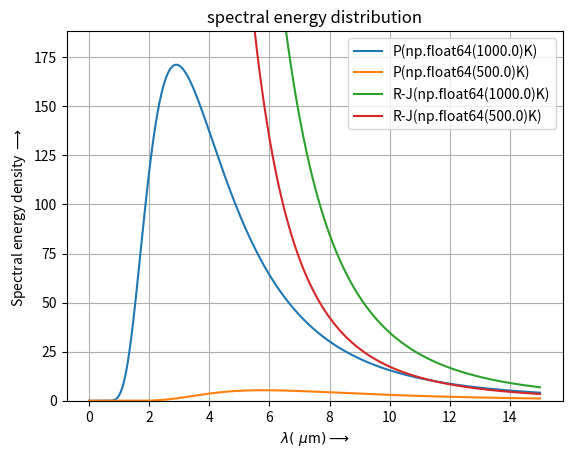

Here is the Python script that generated this plot:
# blackbody spectral energy distribution laws
k = 8.314 / 6.022e23  # boltzman constant
h = 6.626e-34  # plank constant
c = 3.0e8  # speed of light
import numpy as np
import matplotlib.pyplot as plt

n = 1000  # points for graph
T = np.array([1000.0, 500.0])  # temperature
w0, wn = 1.0e-5, 15.0  # wavelength limit in micrometer (10^-6)
# zero avoided for singularity in RJ formula

w = np.linspace(w0, wn, n).reshape(n, 1)
lamda = 1.0e-6 * w  # wavelengths
mode_density = 8.0 * np.pi / (lamda ** 4)  # density of modes
e_rj = mode_density * k * T  # Raleigh-Jeans formula
e0 = h * c / lamda  # enargies at wavelengths
e_plank = mode_density * e0 / (np.exp(e0 / (k * T)) - 1)  # Plank's formula'

# compare max values of energy density at different temp.
# print max(e_plank[:,0])/max(e_plank[:,1]),T[0]/T[1]

# plotting the graph
plt.plot(w, e_plank, w, e_rj)
plt.title("spectral energy distribution")
plt.xlabel("$\lambda (\ \mu$m$)\longrightarrow $")
plt.ylabel("Spectral energy density $\longrightarrow $ ")
plt.ylim(0, 1.1 * np.max(e_plank))
ref = ["P(%rK)" % t for t in T] + ["R-J(%rK)" % t for t in T]
plt.legend(ref)
plt.grid()
plt.savefig("spectral energy distribution.png", dpi=400)
